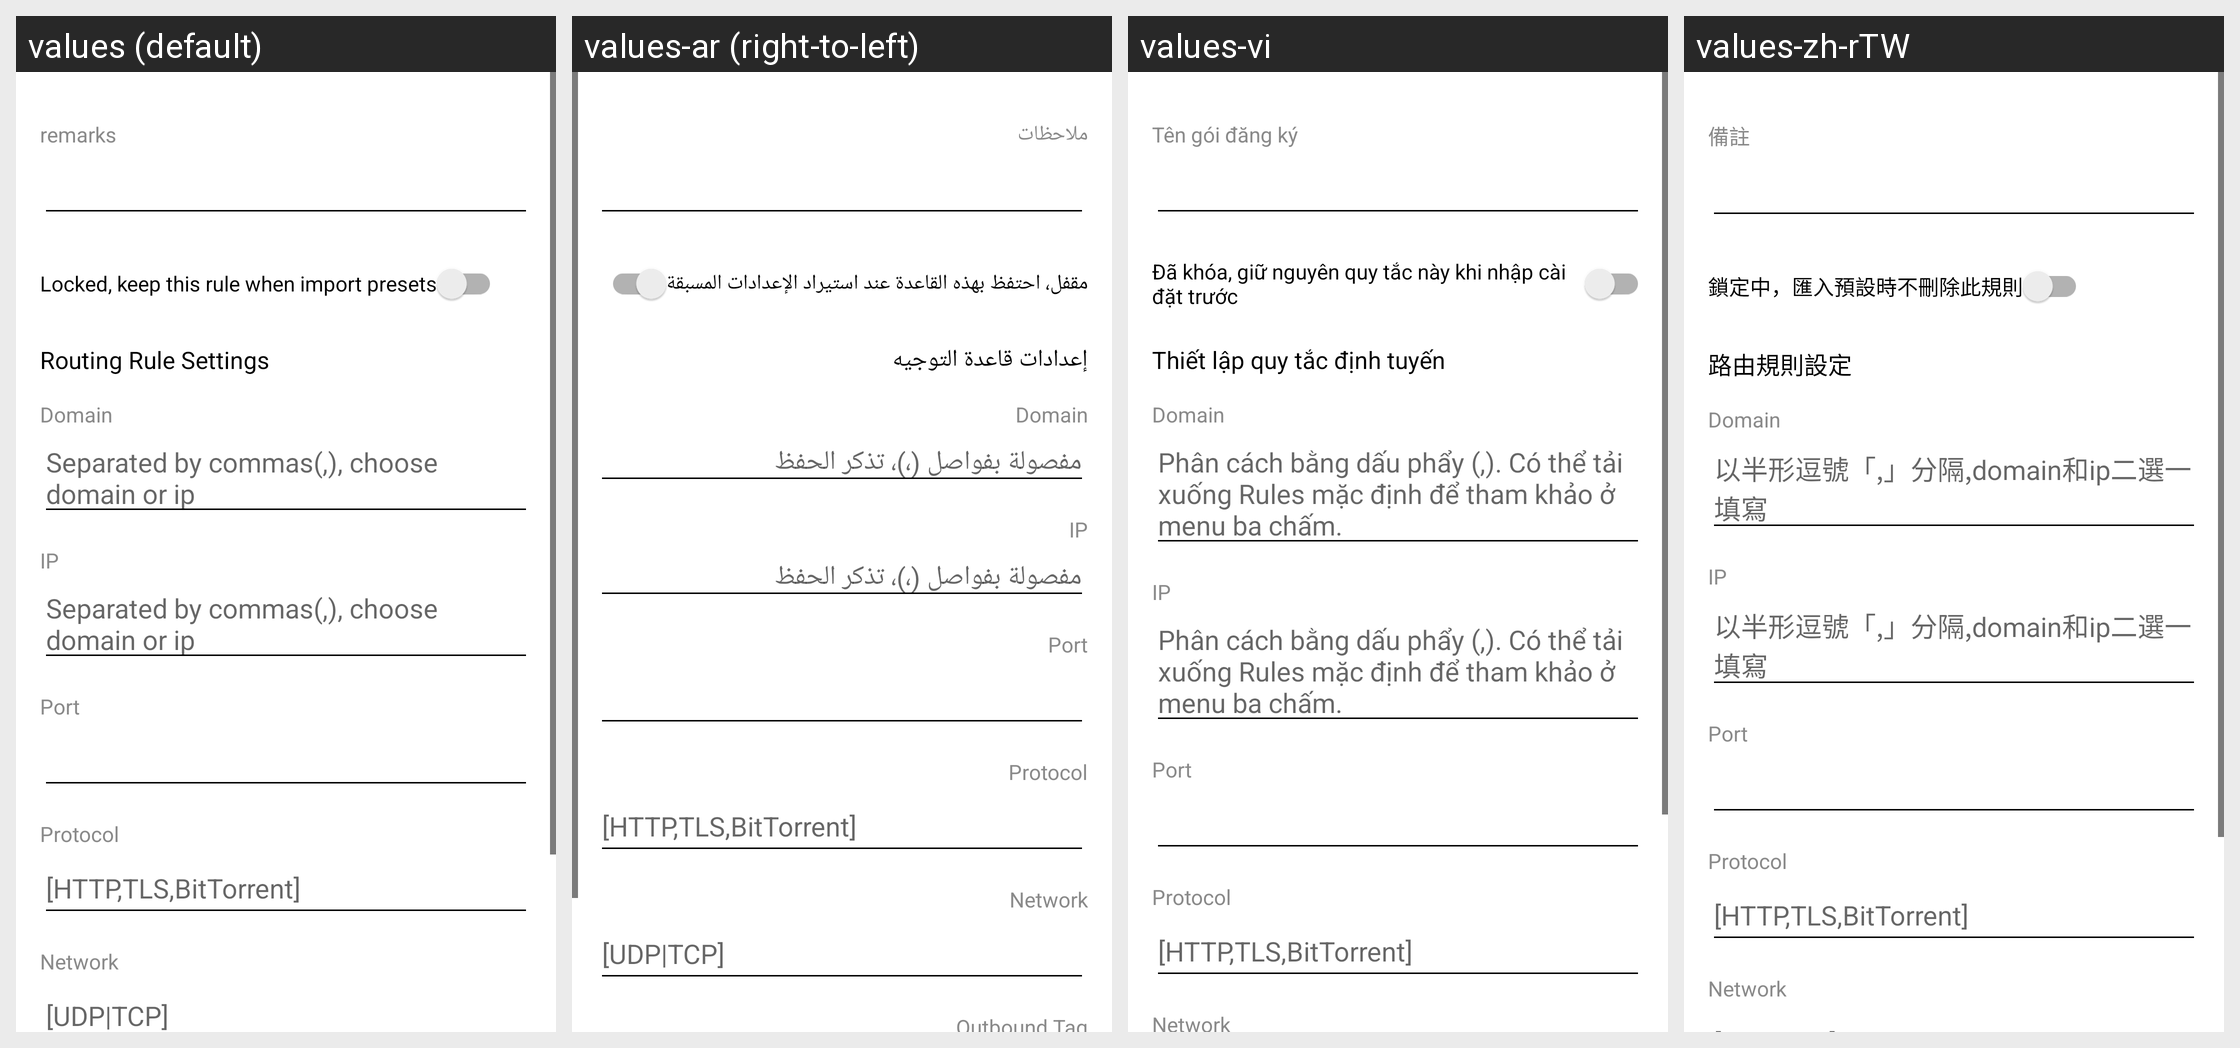

Here is an Android app screen in its default locale and in the app's own translations. Write out the translated-string differences for the strings that appear on this screen.
Android screen res/layout/activity_routing_edit.xml rendered under 4 locales, left to right: values (default), values-ar (right-to-left), values-vi, values-zh-rTW. Device: Nexus 5 (rendered at 1080×1920; each locale shown at half size, 540×960, under a caption strip naming it); theme AppTheme.
Other locales in the repository, not shown: values-bn, values-fa, values-ru, values-zh-rCN.
Strings drawn on this screen, with the default value and each locale's value (text and hints the layout hard-codes, and strings that could not be matched under every locale, appear in the picture but are not listed):

sub_setting_remarks
  values: remarks
  values-ar: ملاحظات
  values-vi: Tên gói đăng ký
  values-zh-rTW: 備註

routing_settings_locked
  values: Locked, keep this rule when import presets
  values-ar: مقفل، احتفظ بهذه القاعدة عند استيراد الإعدادات المسبقة
  values-vi: Đã khóa, giữ nguyên quy tắc này khi nhập cài đặt trước
  values-zh-rTW: 鎖定中，匯入預設時不刪除此規則

routing_settings_rule_title
  values: Routing Rule Settings
  values-ar: إعدادات قاعدة التوجيه
  values-vi: Thiết lập quy tắc định tuyến
  values-zh-rTW: 路由規則設定

routing_settings_domain
  values: Domain
  values-ar: Domain  [not translated; the default value is used]
  values-vi: Domain  [not translated; the default value is used]
  values-zh-rTW: Domain  [not translated; the default value is used]

routing_settings_tips
  values: Separated by commas(,), choose domain or ip
  values-ar: مفصولة بفواصل (،)، تذكر الحفظ
  values-vi: Phân cách bằng dấu phẩy (,). Có thể tải xuống Rules mặc định để tham khảo ở menu ba chấm.
  values-zh-rTW: 以半形逗號「,」分隔,domain和ip二選一填寫

routing_settings_ip
  values: IP
  values-ar: IP  [not translated; the default value is used]
  values-vi: IP  [not translated; the default value is used]
  values-zh-rTW: IP  [not translated; the default value is used]

routing_settings_port
  values: Port
  values-ar: Port  [not translated; the default value is used]
  values-vi: Port  [not translated; the default value is used]
  values-zh-rTW: Port  [not translated; the default value is used]

routing_settings_protocol
  values: Protocol
  values-ar: Protocol  [not translated; the default value is used]
  values-vi: Protocol  [not translated; the default value is used]
  values-zh-rTW: Protocol  [not translated; the default value is used]

routing_settings_protocol_tip
  values: [HTTP,TLS,BitTorrent]
  values-ar: [HTTP,TLS,BitTorrent]  [not translated; the default value is used]
  values-vi: [HTTP,TLS,BitTorrent]  [not translated; the default value is used]
  values-zh-rTW: [HTTP,TLS,BitTorrent]  [not translated; the default value is used]

routing_settings_network
  values: Network
  values-ar: Network  [not translated; the default value is used]
  values-vi: Network  [not translated; the default value is used]
  values-zh-rTW: Network  [not translated; the default value is used]
